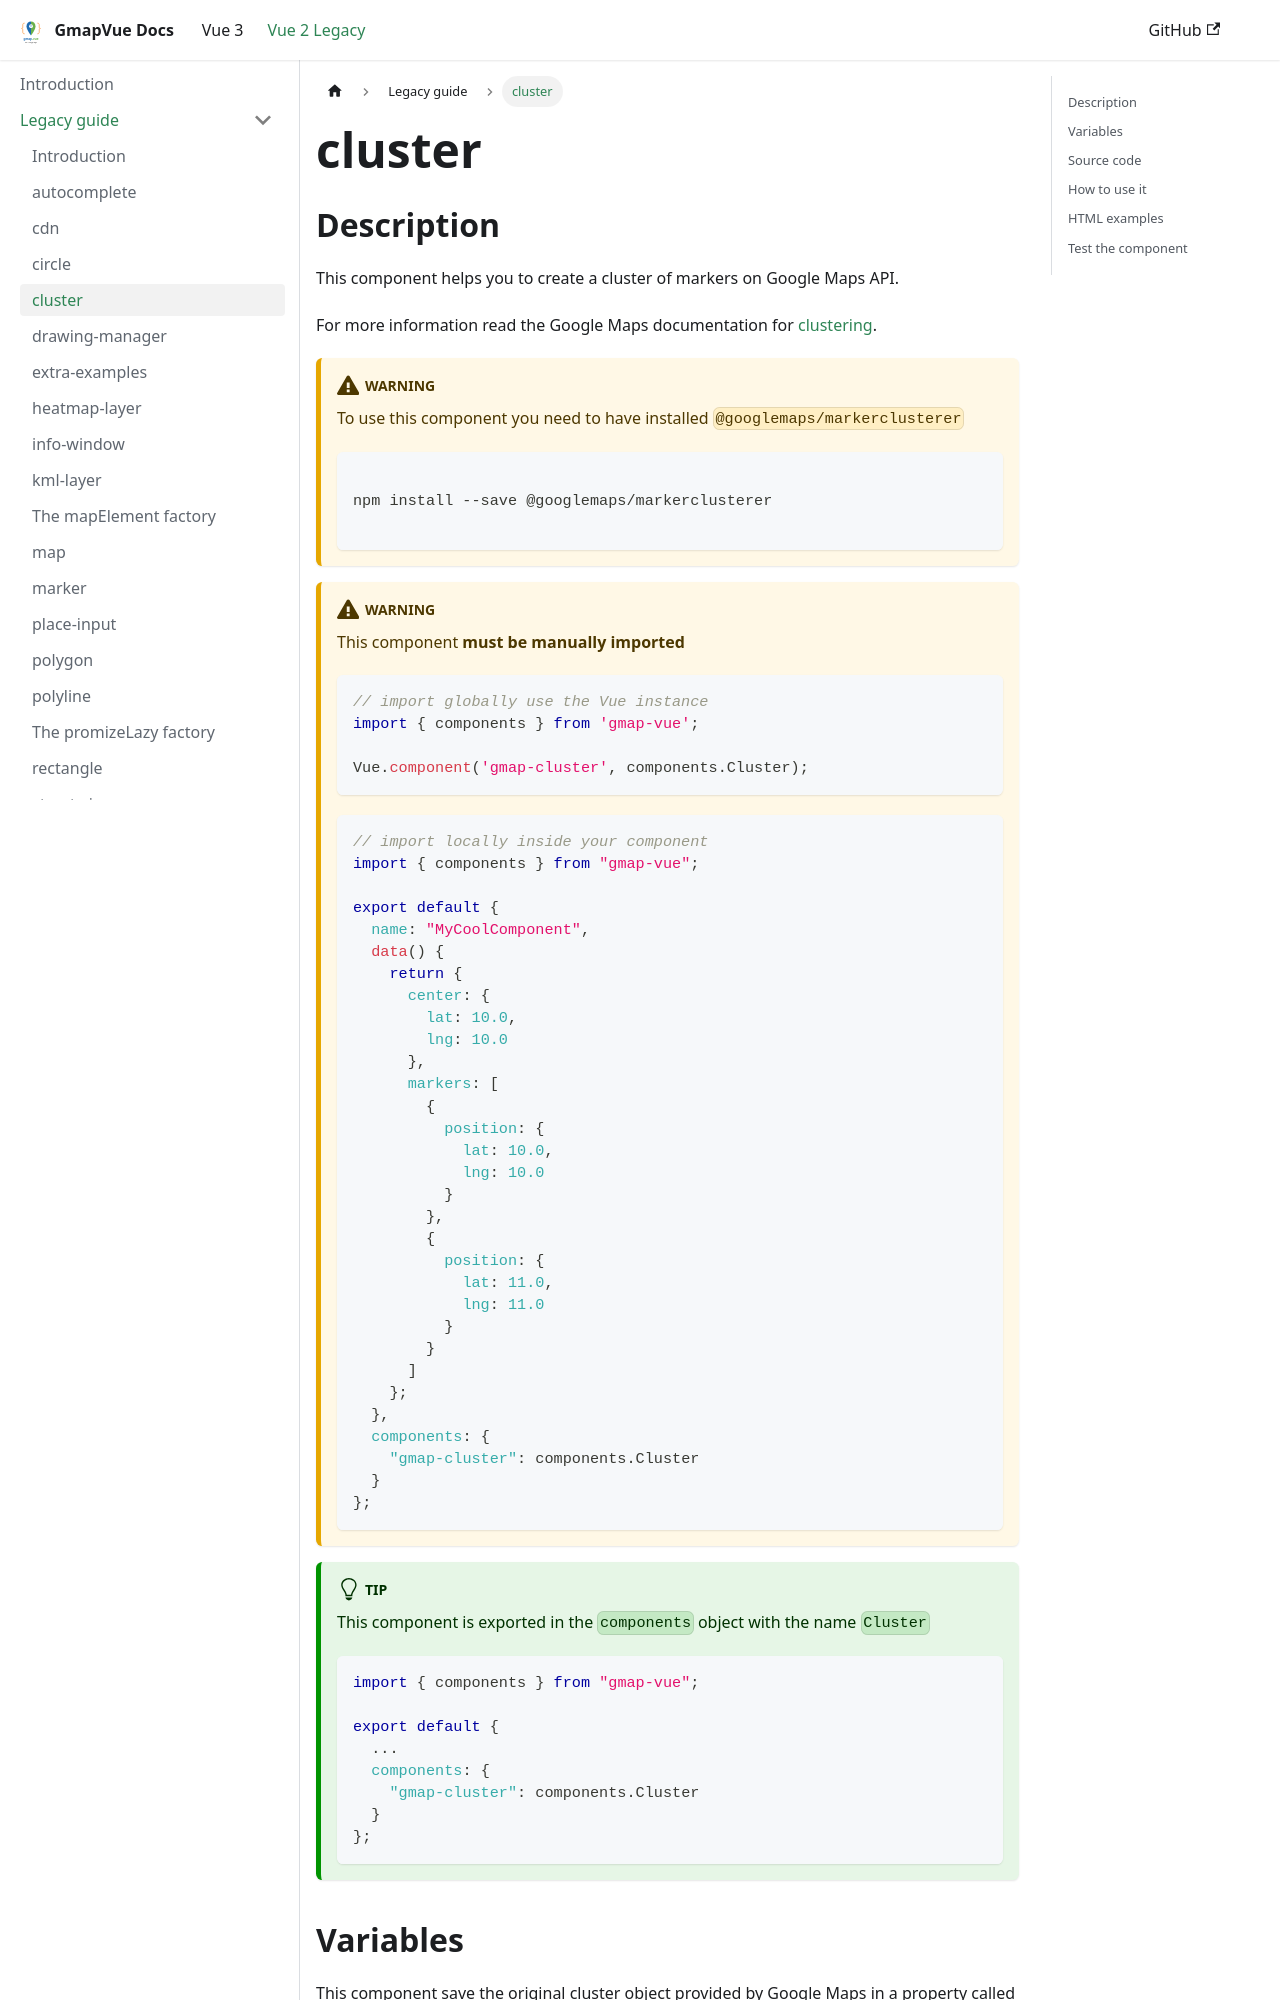

repository: diegoazh/gmap-vue · page: docs/vue-2-version/guide/cluster/index.html · generator: docusaurus

## Description

This component helps you to create a cluster of markers on Google Maps API.

For more information read the Google Maps documentation
for [clustering](https://developers.google.com/maps/documentation/javascript/marker-clustering).

:::warning

To use this component you need to have installed `@googlemaps/markerclusterer`

```bash

npm install --save @googlemaps/markerclusterer

```

:::

:::warning

This component **must be manually imported**

```javascript
// import globally use the Vue instance
import { components } from 'gmap-vue';

Vue.component('gmap-cluster', components.Cluster);
```

```javascript
// import locally inside your component
import { components } from "gmap-vue";

export default {
  name: "MyCoolComponent",
  data() {
    return {
      center: {
        lat: 10.0,
        lng: 10.0
      },
      markers: [
        {
          position: {
            lat: 10.0,
            lng: 10.0
          }
        },
        {
          position: {
            lat: 11.0,
            lng: 11.0
          }
        }
      ]
    };
  },
  components: {
    "gmap-cluster": components.Cluster
  }
};
```

:::

:::tip

This component is exported in the `components` object with the name `Cluster`

```js
import { components } from "gmap-vue";

export default {
  ...
  components: {
    "gmap-cluster": components.Cluster
  }
};
```

:::

## Variables

This component save the original cluster object provided by Google Maps in a property called `$clusterObject`, as the
example below.

```javascript
this.$clusterObject = new MarkerClusterer(...);
```
